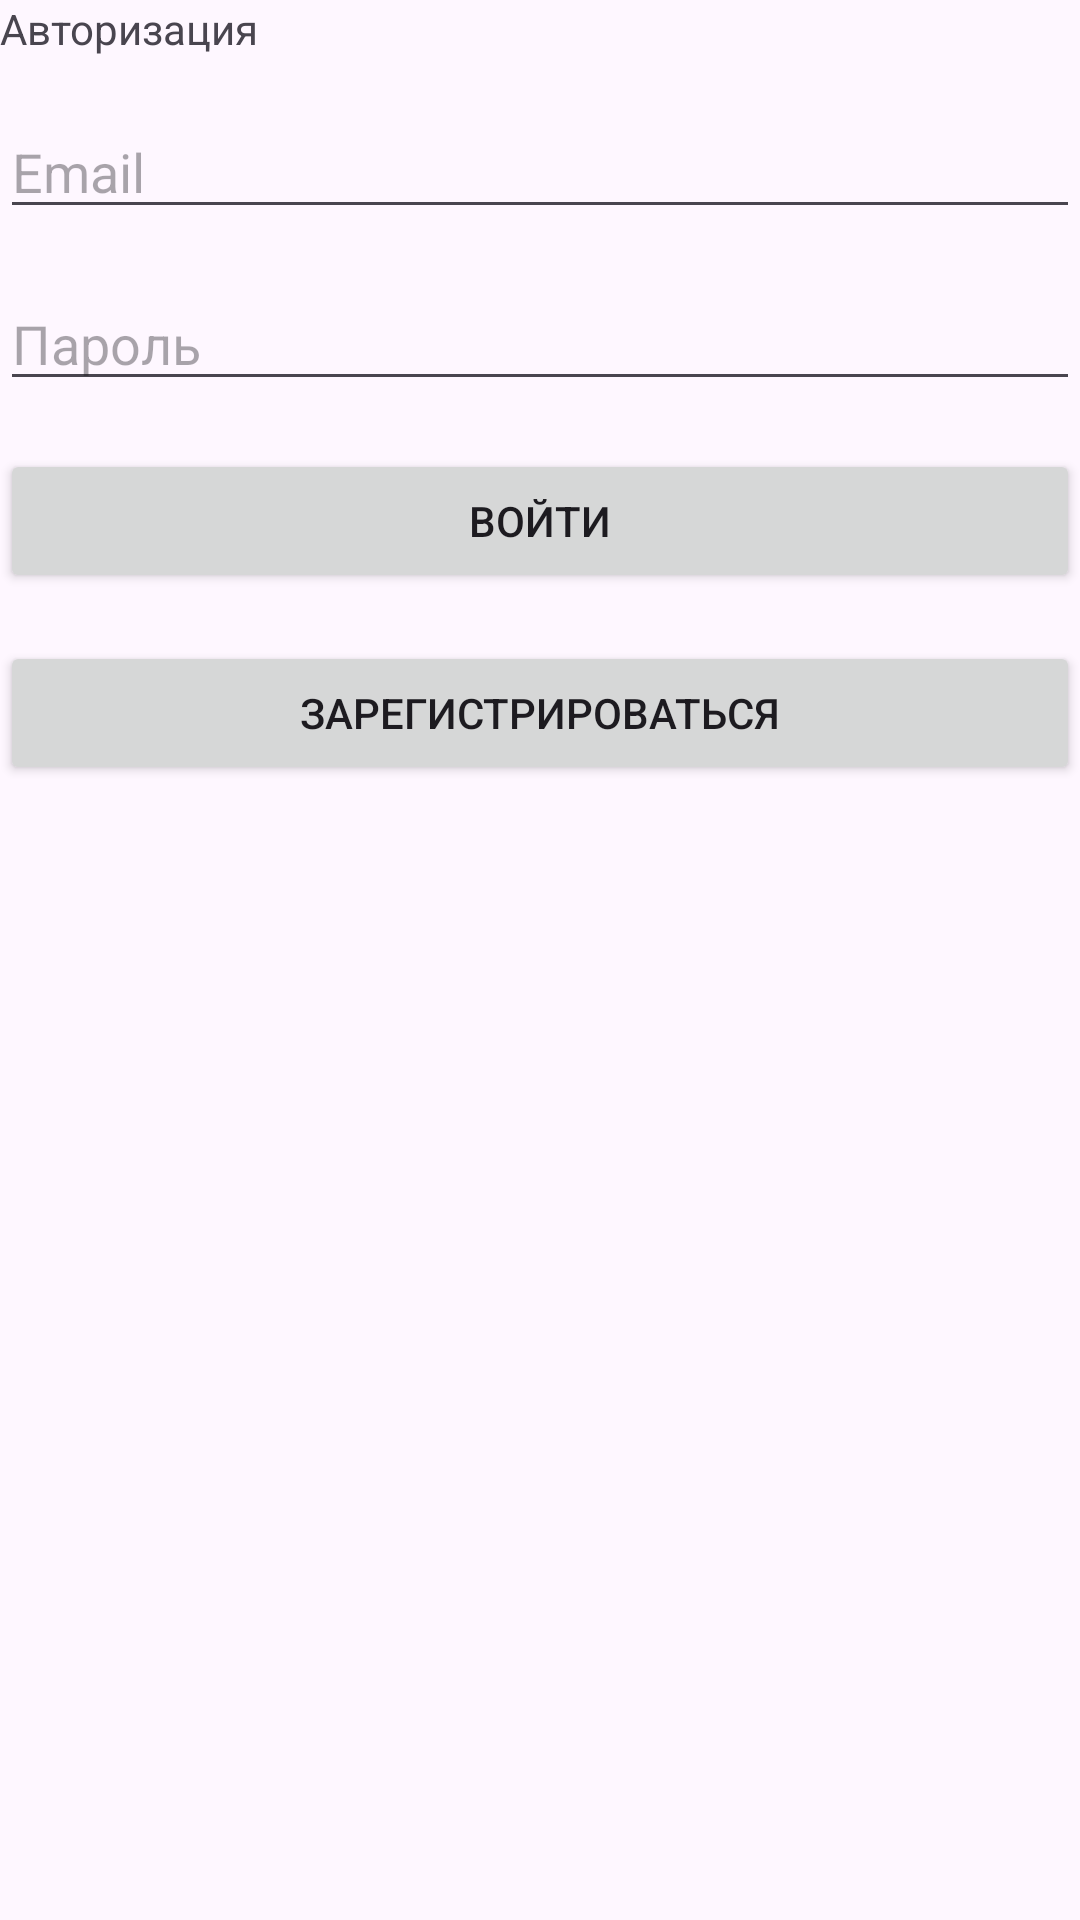

The Android layout XML behind this screen, and the referenced resources:
<!-- AndroidManifest.xml: application theme Theme.Pract20 -->
<!-- res/layout/activity_auth.xml -->
<?xml version="1.0" encoding="utf-8"?>
<LinearLayout xmlns:android="http://schemas.android.com/apk/res/android"
    xmlns:app="http://schemas.android.com/apk/res-auto"
    xmlns:tools="http://schemas.android.com/tools"
    android:id="@+id/main"
    android:layout_width="match_parent"
    android:layout_height="match_parent"
    android:orientation="vertical"
    tools:context=".AuthActivity">

    <TextView
        android:text="Авторизация"
        android:layout_width="match_parent"
        android:layout_height="wrap_content"
        android:layout_marginBottom="16dp"
        />


    <EditText
        android:id="@+id/emailField"
        android:layout_width="match_parent"
        android:layout_height="wrap_content"
        android:hint="Email"
        android:inputType="textEmailAddress"
        android:layout_marginBottom="16dp" />


    <EditText
        android:id="@+id/passwordField"
        android:layout_width="match_parent"
        android:layout_height="wrap_content"
        android:hint="Пароль"
        android:inputType="textPassword"
        android:layout_marginBottom="16dp" />


    <Button
        android:id="@+id/loginButton"
        android:layout_width="match_parent"
        android:layout_height="wrap_content"
        android:text="Войти"
        android:layout_marginBottom="16dp" />


    <Button
        android:id="@+id/registerButton"
        android:layout_width="match_parent"
        android:layout_height="wrap_content"
        android:text="Зарегистрироваться" />
</LinearLayout>
<!-- resources referenced by this layout -->
<resources>
  <style name="Theme.Pract20" parent="Base.Theme.Pract20" />
  <style name="Base.Theme.Pract20" parent="Theme.Material3.DayNight.NoActionBar">
          
          
      </style>
</resources>
